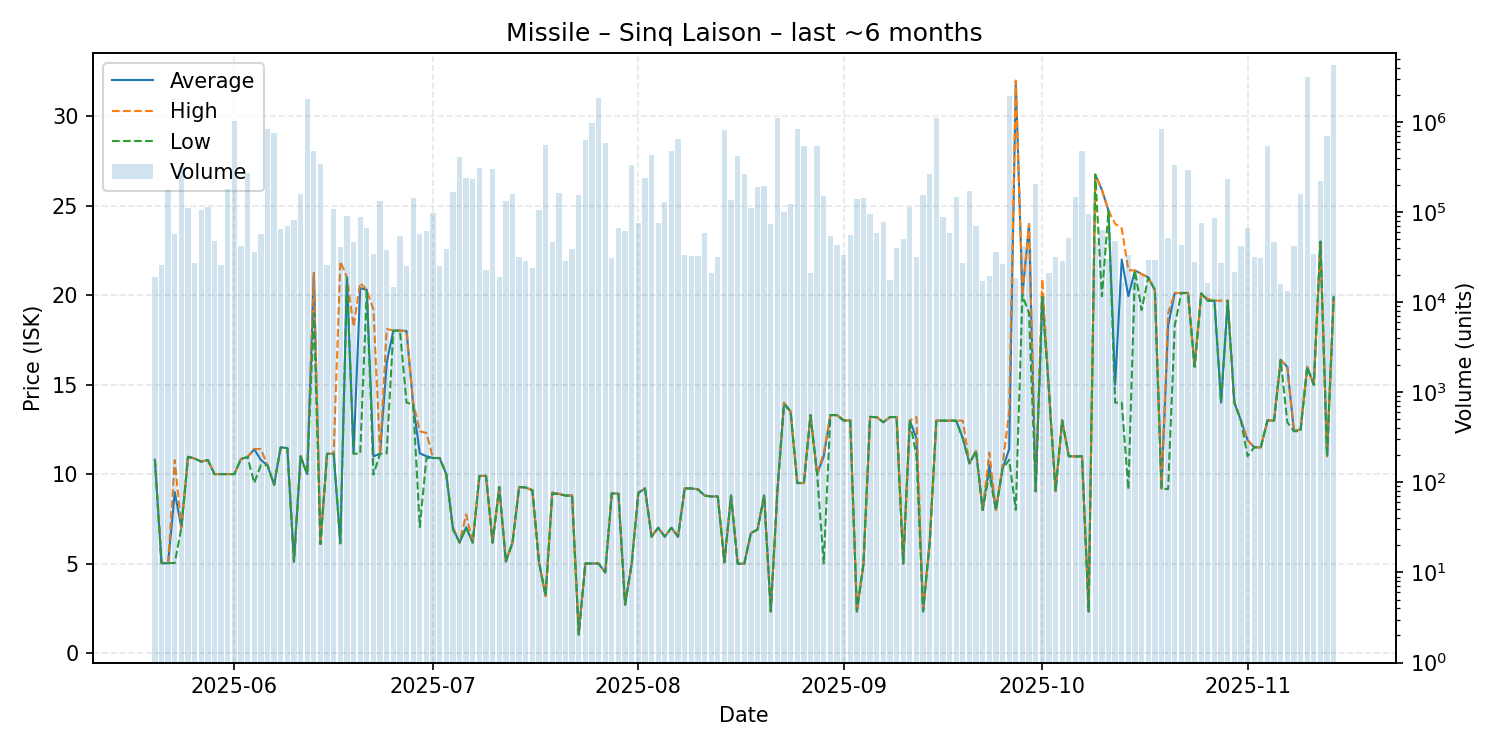

Values plotted in this chart, from the file beside it:
date, average, highest, lowest, order_count, volume
2025-05-20, 10.8, 10.8, 10.8, 34, 18945
2025-05-21, 5.02, 5.02, 5.02, 35, 25616
2025-05-22, 5.02, 5.02, 5.02, 42, 175268
2025-05-23, 8.99, 10.78, 5.03, 41, 57588
2025-05-24, 7.0, 7.0, 7.0, 46, 326531
2025-05-25, 10.97, 10.97, 10.97, 53, 109565
2025-05-26, 10.87, 10.87, 10.87, 35, 26855
2025-05-27, 10.7, 10.7, 10.7, 27, 106252
2025-05-28, 10.79, 10.79, 10.79, 46, 112742
2025-05-29, 10.0, 10.0, 10.0, 34, 47387
2025-05-30, 10.0, 10.0, 10.0, 28, 25638
2025-05-31, 10.0, 10.0, 10.0, 45, 178244
2025-06-01, 10.0, 10.0, 10.0, 56, 1031036
2025-06-02, 10.85, 10.85, 10.85, 37, 41540
2025-06-03, 10.95, 10.98, 10.95, 53, 273381
2025-06-04, 11.4, 11.4, 9.5, 47, 36176
2025-06-05, 10.79, 11.4, 10.5, 46, 56804
2025-06-06, 10.5, 10.5, 10.5, 44, 829577
2025-06-07, 9.4, 9.4, 9.4, 68, 755182
2025-06-08, 11.5, 11.5, 11.5, 50, 64703
2025-06-09, 11.45, 11.45, 11.45, 48, 70255
2025-06-10, 5.1, 5.1, 5.1, 35, 80519
2025-06-11, 11.0, 11.0, 11.0, 49, 158868
2025-06-12, 10.0, 10.0, 10.0, 26, 1783340
2025-06-13, 21.25, 21.25, 19.0, 46, 471819
2025-06-14, 6.09, 6.09, 6.09, 35, 342517
2025-06-15, 11.14, 11.14, 11.14, 36, 25770
2025-06-16, 11.14, 11.14, 11.14, 42, 107547
2025-06-17, 6.13, 21.9, 6.13, 27, 40429
2025-06-18, 21.0, 21.0, 21.0, 38, 89444
2025-06-19, 11.14, 18.25, 11.14, 40, 46315
2025-06-20, 20.4, 20.69, 11.14, 39, 87475
2025-06-21, 20.3, 20.3, 20.3, 36, 66286
2025-06-22, 10.99, 19.2, 9.97, 38, 33750
2025-06-23, 11.14, 11.14, 11.14, 35, 131077
2025-06-24, 16.21, 18.11, 11.16, 29, 38307
2025-06-25, 18.03, 18.03, 18.01, 27, 14550
2025-06-26, 18.03, 18.03, 18.03, 33, 53915
2025-06-27, 18.0, 18.0, 14.0, 33, 25210
2025-06-28, 13.9, 14.0, 13.9, 40, 142500
2025-06-29, 11.16, 12.4, 7.04, 35, 57636
2025-06-30, 11.0, 12.3, 10.9, 31, 60873
2025-07-01, 10.9, 10.9, 10.9, 52, 97520
2025-07-02, 10.9, 10.9, 10.9, 30, 25110
2025-07-03, 10.0, 10.0, 10.0, 30, 38614
2025-07-04, 6.99, 7.03, 6.9, 48, 168689
2025-07-05, 6.17, 6.17, 6.17, 39, 410383
2025-07-06, 7.03, 7.75, 7.0, 49, 240500
2025-07-07, 6.17, 6.17, 6.17, 36, 231700
2025-07-08, 9.9, 9.9, 9.9, 39, 310413
2025-07-09, 9.9, 9.9, 9.9, 33, 22981
2025-07-10, 6.17, 6.17, 6.17, 36, 297545
2025-07-11, 9.28, 9.28, 9.28, 21, 18850
2025-07-12, 5.11, 5.11, 5.11, 44, 133989
2025-07-13, 6.17, 6.17, 6.17, 35, 159391
2025-07-14, 9.28, 9.28, 9.28, 34, 31936
2025-07-15, 9.25, 9.25, 9.25, 28, 28925
2025-07-16, 9.1, 9.1, 9.1, 29, 23685
2025-07-17, 5.08, 5.08, 5.08, 34, 104866
2025-07-18, 3.18, 3.18, 3.18, 28, 549284
... 119 more rows
